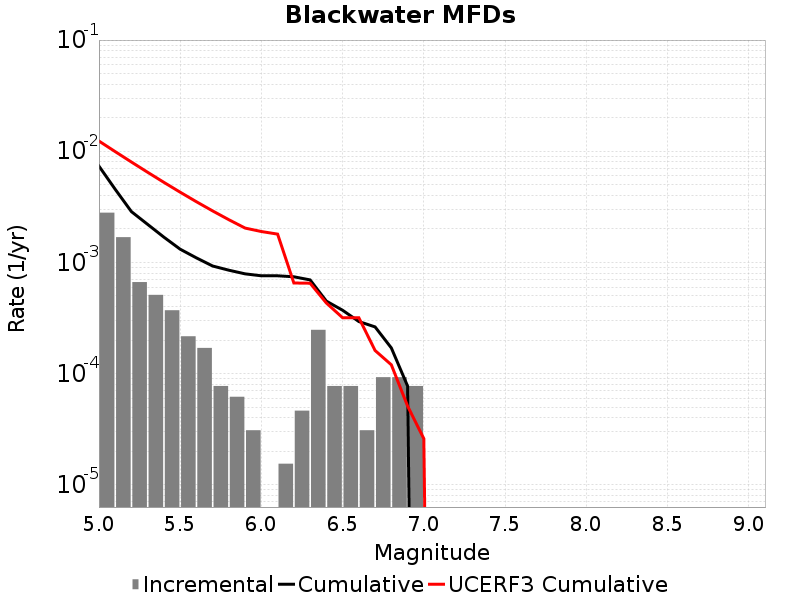

The data file committed next to this chart (first rows):
Magnitude, Incremental Rate, Cumulative Rate, UCERF3 Cumulative Rate
5.05, 0.002802, 0.007353, 0.01235
5.15, 0.001687, 0.004551, 0.009927
5.25, 6.6562707E-4, 0.002864, 0.007999
5.35, 5.108301E-4, 0.002198, 0.006467
5.45, 3.715128E-4, 0.001687, 0.00525
5.55, 2.167158E-4, 0.001316, 0.004284
5.65, 1.702767E-4, 0.001099, 0.003516
5.75, 7.73985E-5, 9.28782E-4, 0.002906
5.85, 6.19188E-5, 8.513835E-4, 0.002422
5.95, 3.09594E-5, 7.894647E-4, 0.002037
6.05, 0.0, 7.585053E-4, 0.001897
6.15, 1.54797E-5, 7.585053E-4, 0.001798
6.25, 4.64391E-5, 7.430256E-4, 6.5333094E-4
6.35, 2.476752E-4, 6.965865E-4, 6.5036415E-4
6.45, 7.73985E-5, 4.489113E-4, 4.3168085E-4
6.55, 7.73985E-5, 3.715128E-4, 3.1831602E-4
6.65, 3.09594E-5, 2.941143E-4, 3.1831602E-4
6.75, 9.28782E-5, 2.6315489E-4, 1.6143097E-4
6.85, 9.28782E-5, 1.702767E-4, 1.2008889E-4
6.95, 7.73985E-5, 7.73985E-5, 5.112681E-5
7.05, 0.0, 0.0, 2.6022486E-5
7.15, 0.0, 0.0, 0.0
7.25, 0.0, 0.0, 0.0
7.35, 0.0, 0.0, 0.0
7.45, 0.0, 0.0, 0.0
7.55, 0.0, 0.0, 0.0
7.65, 0.0, 0.0, 0.0
7.75, 0.0, 0.0, 0.0
7.85, 0.0, 0.0, 0.0
7.95, 0.0, 0.0, 0.0
8.05, 0.0, 0.0, 0.0
8.15, 0.0, 0.0, 0.0
8.25, 0.0, 0.0, 0.0
8.35, 0.0, 0.0, 0.0
8.45, 0.0, 0.0, 0.0
8.55, 0.0, 0.0, 0.0
8.65, 0.0, 0.0, 0.0
8.75, 0.0, 0.0, 0.0
8.85, 0.0, 0.0, 0.0
8.95, 0.0, 0.0, 0.0
9.05, 0.0, 0.0, 0.0
